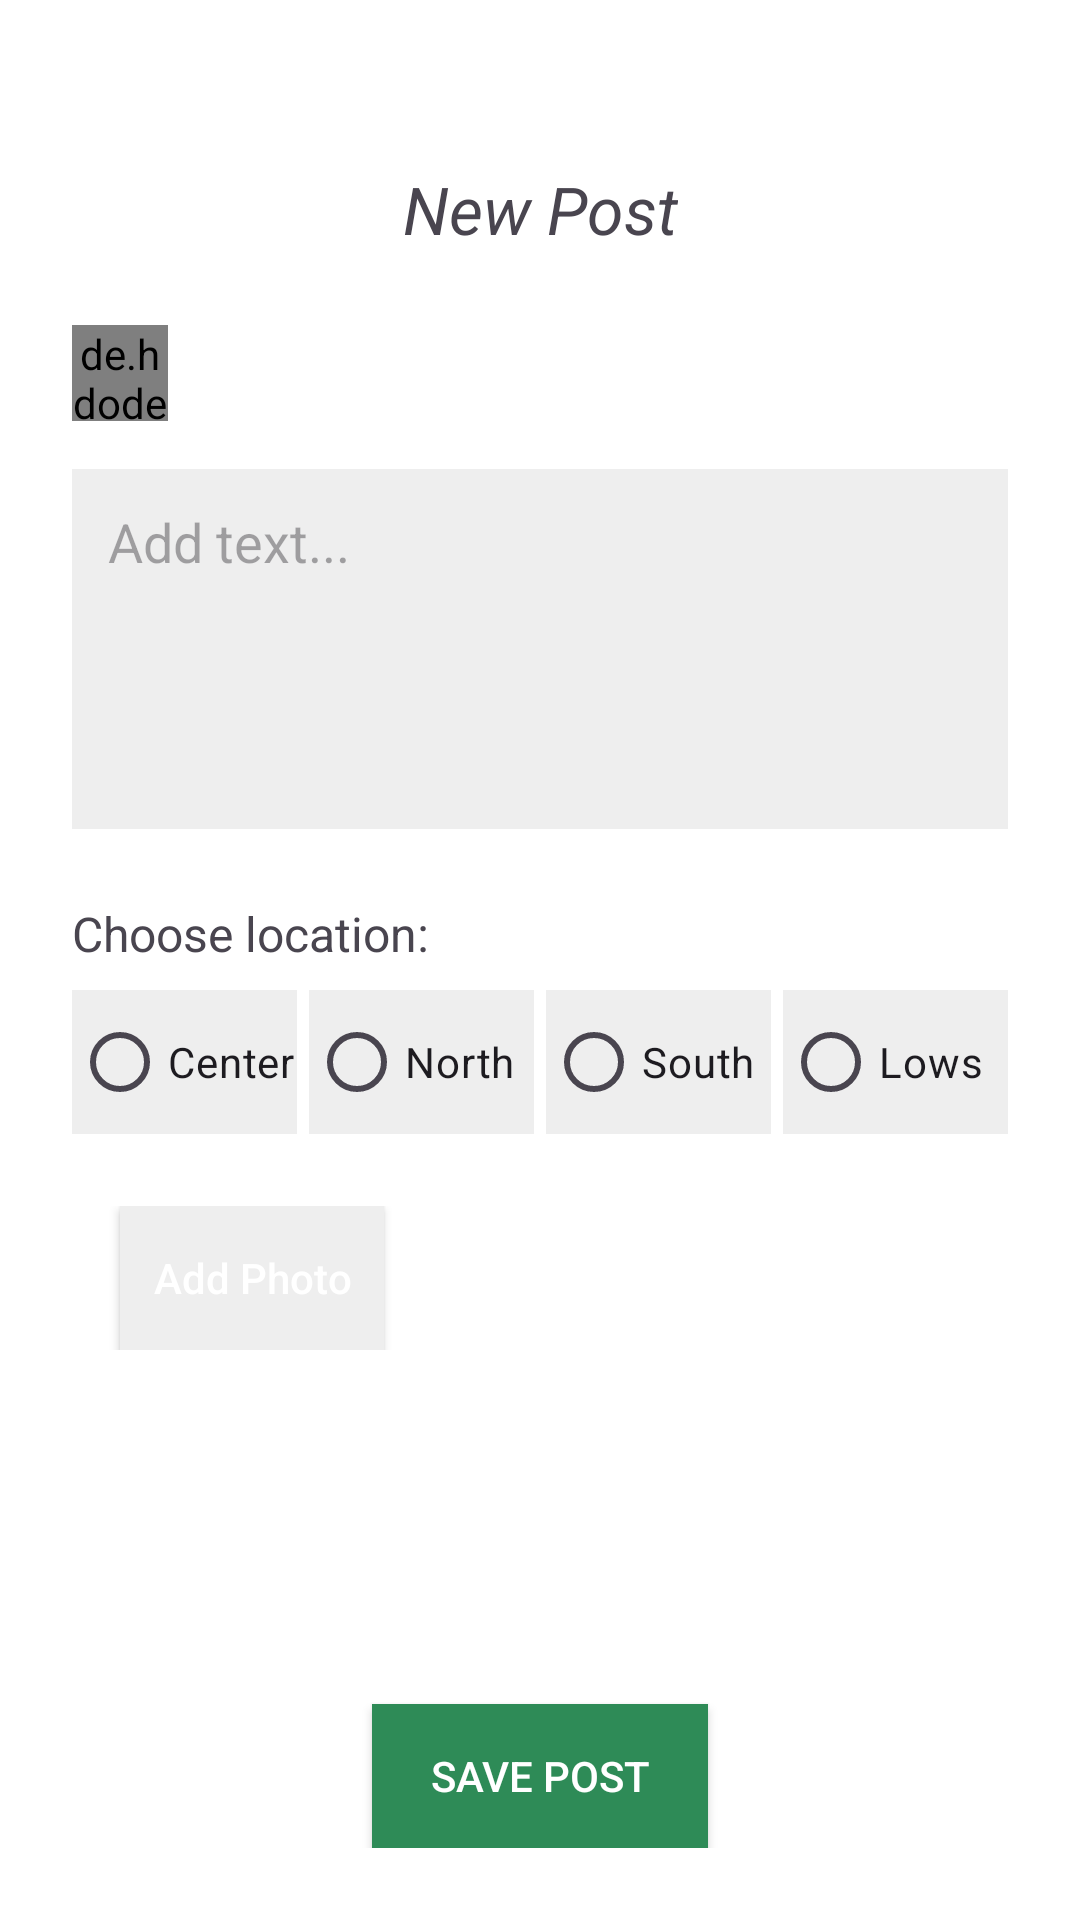

This screen was rendered from an Android layout file. Write that file and the resources it references.
<!-- AndroidManifest.xml: application theme Theme.HikeSpot -->
<!-- res/layout/fragment_new_post.xml -->
<androidx.constraintlayout.widget.ConstraintLayout xmlns:android="http://schemas.android.com/apk/res/android"
    xmlns:app="http://schemas.android.com/apk/res-auto"
    xmlns:tools="http://schemas.android.com/tools"
    android:id="@+id/add_photo_newpost"
    android:layout_width="match_parent"
    android:layout_height="match_parent"
    android:background="@android:color/white"
    android:padding="24dp">

    <ProgressBar
        android:id="@+id/loginProgressBar"
        android:layout_width="wrap_content"
        android:layout_height="wrap_content"
        app:layout_constraintStart_toStartOf="parent"
        app:layout_constraintEnd_toEndOf="parent"
        app:layout_constraintTop_toTopOf="parent"
        app:layout_constraintBottom_toBottomOf="parent"
        android:elevation="4dp"
        android:visibility="gone"
        android:layout_gravity="center" />

    <TextView
        android:id="@+id/titleNewPost"
        android:layout_width="wrap_content"
        android:layout_height="wrap_content"
        android:text="New Post"
        android:textSize="22sp"
        android:textStyle="italic"
        app:layout_constraintBottom_toBottomOf="parent"
        app:layout_constraintEnd_toEndOf="parent"
        app:layout_constraintStart_toStartOf="parent"
        app:layout_constraintTop_toTopOf="parent"
        app:layout_constraintVertical_bias="0.055" />

    <LinearLayout
        android:id="@+id/addTextLayout"
        android:layout_width="match_parent"
        android:layout_height="wrap_content"
        android:layout_marginTop="24dp"
        android:gravity="center_vertical"
        android:orientation="horizontal"
        app:layout_constraintTop_toBottomOf="@id/titleNewPost">

        <de.hdodenhof.circleimageview.CircleImageView
            android:id="@+id/profileImage"
            android:layout_width="32dp"
            android:layout_height="32dp"
            android:src="@drawable/user" />

        <TextView
            android:id="@+id/username_newpost"
            android:layout_width="wrap_content"
            android:layout_height="wrap_content"
            android:layout_marginStart="8dp"
            android:textColor="@android:color/black"
            android:textSize="16sp" />
    </LinearLayout>

    <EditText
        android:id="@+id/post_editText"
        android:layout_width="match_parent"
        android:layout_height="120dp"
        android:layout_marginTop="16dp"
        android:background="#EEEEEE"
        android:gravity="top|start"
        android:hint="Add text..."
        android:inputType="textMultiLine"
        android:padding="12dp"
        app:layout_constraintTop_toBottomOf="@+id/addTextLayout"
        tools:layout_editor_absoluteX="24dp" />


    <TextView
        android:id="@+id/changeLocationText"
        android:layout_width="wrap_content"
        android:layout_height="wrap_content"
        android:layout_marginTop="24dp"
        android:text="Choose location:"
        android:textSize="16sp"
        app:layout_constraintStart_toStartOf="parent"
        app:layout_constraintTop_toBottomOf="@id/post_editText" />


    <RadioGroup
        android:id="@+id/locationGroup"
        android:layout_width="match_parent"
        android:layout_height="wrap_content"
        android:layout_marginTop="8dp"
        android:orientation="horizontal"
        app:layout_constraintEnd_toEndOf="parent"
        app:layout_constraintStart_toStartOf="parent"
        app:layout_constraintTop_toBottomOf="@id/changeLocationText">

        <RadioButton
            android:id="@+id/cb_center"
            android:layout_width="0dp"
            android:layout_height="48dp"
            android:layout_marginEnd="4dp"
            android:layout_weight="1"
            android:background="#EEEEEE"
            android:buttonTint="#2E8B57"
            android:text="Center"
            android:textSize="14sp" />

        <RadioButton
            android:id="@+id/cb_north"
            android:layout_width="0dp"
            android:layout_height="48dp"
            android:layout_marginEnd="4dp"
            android:layout_weight="1"
            android:background="#EEEEEE"
            android:buttonTint="#2E8B57"
            android:text="North"
            android:textSize="14sp" />

        <RadioButton
            android:id="@+id/cb_south"
            android:layout_width="0dp"
            android:layout_height="48dp"
            android:layout_marginEnd="4dp"
            android:layout_weight="1"
            android:background="#EEEEEE"
            android:buttonTint="#2E8B57"
            android:text="South"
            android:textSize="14sp" />

        <RadioButton
            android:id="@+id/cb_lowlands"
            android:layout_width="0dp"
            android:layout_height="48dp"
            android:layout_weight="1"
            android:background="#EEEEEE"
            android:buttonTint="#2E8B57"
            android:text="Lows"
            android:textSize="14sp" />
    </RadioGroup>

    <LinearLayout
        android:layout_width="match_parent"
        android:layout_height="wrap_content"
        android:orientation="horizontal"
        app:layout_constraintStart_toStartOf="parent"
        app:layout_constraintTop_toBottomOf="@id/locationGroup"
        android:layout_marginTop="24dp"
        android:gravity="center_vertical"
        android:id="@+id/add_photo_wrapper"
        >
        <androidx.appcompat.widget.AppCompatImageView
            android:layout_width="120dp"
            android:layout_height="100dp"
            android:id="@+id/post_image_view"
            android:src="@drawable/photo"
            android:scaleType="centerCrop"
            android:visibility="gone"
            />
        <Button
            android:id="@+id/add_photo_button"
            android:layout_width="wrap_content"
            android:layout_height="48dp"
            android:background="#EEEEEE"
            android:layout_marginLeft="16dp"
            android:text="Add Photo"
            android:textAllCaps="false"
            android:textColor="@color/white"
            android:textSize="14sp"
            />
    </LinearLayout>

    <Button
        android:id="@+id/post_button"
        android:layout_width="0dp"
        android:layout_height="48dp"
        android:layout_marginHorizontal="100dp"
        android:background="#2E8B57"
        android:text="Save Post"
        android:textColor="@android:color/white"
        app:layout_constraintBottom_toBottomOf="parent"
        app:layout_constraintEnd_toEndOf="parent"
        app:layout_constraintStart_toStartOf="parent"
        app:layout_constraintTop_toBottomOf="@+id/add_photo_wrapper"
        app:layout_constraintVertical_bias="1.0" />


</androidx.constraintlayout.widget.ConstraintLayout>
<!-- resources referenced by this layout -->
<resources>
  <color name="white">#FFFFFFFF</color>
  <style name="Theme.HikeSpot" parent="Base.Theme.HikeSpot" />
  <style name="Base.Theme.HikeSpot" parent="Theme.Material3.DayNight.NoActionBar">
          
           <item name="colorPrimary">@color/green</item>
      </style>
  <color name="green">#00B140</color>
</resources>
